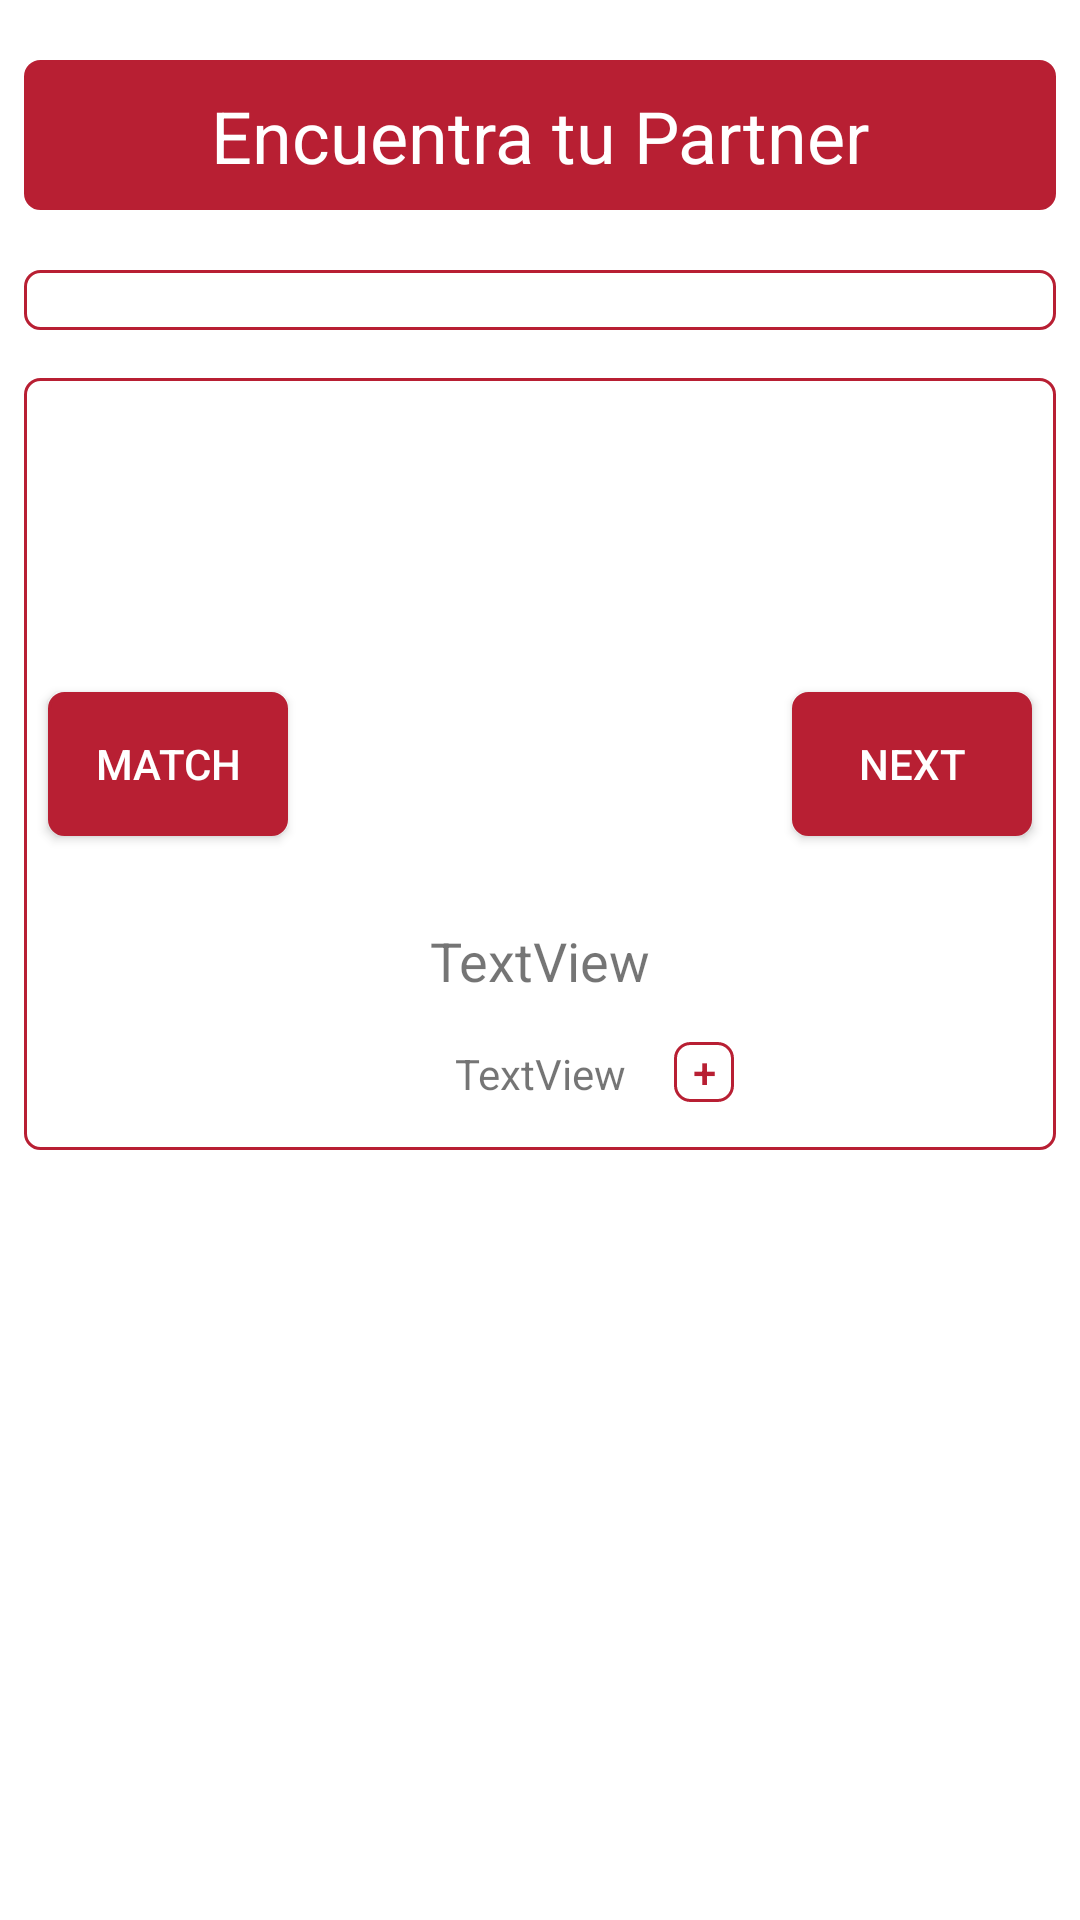

Produce the Android XML layout that renders to this screen, including the resource entries it uses.
<!-- AndroidManifest.xml: application theme AppTheme -->
<!-- res/layout/fragment_home.xml -->
<?xml version="1.0" encoding="utf-8"?>
<android.support.constraint.ConstraintLayout xmlns:android="http://schemas.android.com/apk/res/android"
                                             xmlns:app="http://schemas.android.com/apk/res-auto" xmlns:tools="http://schemas.android.com/tools" android:layout_width="match_parent"
        android:layout_height="match_parent"
        android:background="@color/colorWhite"
    >
    <android.support.v7.widget.RecyclerView
            android:id="@+id/rvInteresesHO"
            android:layout_height="wrap_content"
            android:layout_width="0dp"
            android:layout_marginTop="20dp"
            app:layout_constraintTop_toBottomOf="@+id/constraintLayout2" app:layout_constraintStart_toStartOf="parent"
            android:layout_marginLeft="8dp" android:layout_marginStart="8dp" app:layout_constraintEnd_toEndOf="parent"
            android:layout_marginEnd="8dp" android:layout_marginRight="8dp"
            android:background="@drawable/btn_borner_red" android:paddingLeft="10dp" android:paddingRight="10dp"
            android:paddingBottom="10dp" android:paddingTop="10dp"/>
    <android.support.constraint.ConstraintLayout
            android:layout_width="0dp"
            android:layout_height="50dp" android:layout_marginTop="20dp"
            app:layout_constraintTop_toTopOf="parent" android:layout_marginEnd="8dp" android:layout_marginRight="8dp"
            app:layout_constraintEnd_toEndOf="parent" app:layout_constraintStart_toStartOf="parent"
            android:layout_marginLeft="8dp" android:layout_marginStart="8dp"
            android:background="@drawable/btn_corner_red" android:id="@+id/constraintLayout2">

        <TextView
                android:text="Encuentra tu Partner"
                android:layout_width="wrap_content"
                android:layout_height="wrap_content" android:id="@+id/textView3"
                android:layout_marginBottom="8dp"
                app:layout_constraintBottom_toBottomOf="parent" app:layout_constraintStart_toStartOf="parent"
                android:layout_marginLeft="8dp" android:layout_marginStart="8dp"
                app:layout_constraintEnd_toEndOf="parent" android:layout_marginEnd="8dp"
                android:layout_marginRight="8dp" android:layout_marginTop="8dp"
                app:layout_constraintTop_toTopOf="parent" android:textColor="@color/colorWhite"
                android:textSize="24sp"/>
    </android.support.constraint.ConstraintLayout>

    <android.support.constraint.ConstraintLayout
            android:layout_width="match_parent"
            android:layout_height="wrap_content"
            android:background="@drawable/btn_borner_red"
            app:layout_constraintStart_toStartOf="parent" android:layout_marginLeft="8dp"
            android:layout_marginStart="8dp" app:layout_constraintTop_toBottomOf="@+id/rvInteresesHO"
            app:layout_constraintEnd_toEndOf="parent" android:layout_marginEnd="8dp" android:layout_marginRight="8dp"
            android:layout_marginTop="16dp">

        <ImageView
                android:layout_width="150dp"
                android:layout_height="150dp" app:srcCompat="@drawable/ic_user" android:id="@+id/ivImageUser"
                app:layout_constraintStart_toStartOf="parent"
                android:layout_marginLeft="8dp" android:layout_marginStart="8dp"
                app:layout_constraintEnd_toEndOf="parent" android:layout_marginEnd="8dp"
                android:layout_marginRight="8dp" android:layout_marginTop="16dp"
                app:layout_constraintTop_toTopOf="parent"/>
        <Button
                android:text="+"
                android:layout_width="20dp"
                android:layout_height="20dp" android:id="@+id/btnDetail" android:layout_weight="1"
                android:background="@drawable/btn_borner_red" android:textColor="@color/colorRed"
                app:layout_constraintStart_toEndOf="@+id/txtDescr"
                android:layout_marginStart="16dp" android:layout_marginBottom="16dp"
                app:layout_constraintBottom_toBottomOf="parent"/>
        <Button
                android:text="Match"
                android:layout_width="80dp"
                android:layout_height="wrap_content" android:id="@+id/btnMatch" android:layout_weight="1"
                android:layout_marginTop="8dp"
                app:layout_constraintTop_toTopOf="parent" android:layout_marginBottom="8dp"
                app:layout_constraintBottom_toBottomOf="parent"
                android:background="@drawable/btn_corner_red" android:textColor="@color/colorWhite"
                android:layout_marginStart="8dp" app:layout_constraintStart_toStartOf="parent"
        />
        <Button
                android:text="Next"
                android:layout_width="80dp"
                android:layout_height="wrap_content" android:id="@+id/btnNext" android:layout_weight="1"
                android:layout_marginTop="8dp"
                app:layout_constraintTop_toTopOf="parent" android:layout_marginBottom="8dp"
                app:layout_constraintBottom_toBottomOf="parent" android:layout_marginEnd="8dp"
                app:layout_constraintEnd_toEndOf="parent" android:layout_marginRight="8dp"
                android:background="@drawable/btn_corner_red" android:textColor="@color/colorWhite"/>
        <TextView
                android:text="TextView"
                android:layout_width="wrap_content"
                android:layout_height="wrap_content"
                android:id="@+id/txtName" app:layout_constraintStart_toStartOf="parent"
                android:layout_marginStart="8dp"
                app:layout_constraintEnd_toEndOf="parent" android:layout_marginEnd="8dp"
                app:layout_constraintTop_toBottomOf="@+id/ivImageUser"
                android:layout_marginTop="16dp" android:textSize="18sp"/>
        <TextView
                android:text="TextView"
                android:layout_width="wrap_content"
                android:layout_height="wrap_content"
                android:id="@+id/txtDescr" app:layout_constraintStart_toStartOf="parent"
                android:layout_marginStart="8dp"
                app:layout_constraintEnd_toEndOf="parent" android:layout_marginEnd="8dp"
                android:layout_marginTop="16dp" app:layout_constraintTop_toBottomOf="@+id/txtName"
                android:layout_marginBottom="16dp" app:layout_constraintBottom_toBottomOf="parent"/>

        <TextView
                android:text="TextView"
                android:layout_width="wrap_content"
                android:layout_height="wrap_content"
                android:id="@+id/uid" app:layout_constraintStart_toStartOf="parent"
                android:layout_marginStart="8dp"
                app:layout_constraintEnd_toEndOf="parent" android:layout_marginEnd="8dp"
                android:layout_marginTop="16dp" app:layout_constraintTop_toBottomOf="@+id/txtName"
                android:visibility="gone"
                android:layout_marginBottom="16dp" app:layout_constraintBottom_toBottomOf="parent"/>

    </android.support.constraint.ConstraintLayout>

</android.support.constraint.ConstraintLayout>
<!-- resources referenced by this layout -->
<resources>
  <color name="colorRed">#b81f33</color>
  <color name="colorWhite">#FFFFFF</color>
  <!-- drawable btn_borner_red (drawable) -->
  <?xml version="1.0" encoding="utf-8"?>
  <shape xmlns:android="http://schemas.android.com/apk/res/android" android:shape="rectangle" >
      <corners
              android:radius="5dp"
      />
      <solid
              android:color= "@null"
      />
      <padding
              android:left="0dp"
              android:top="0dp"
              android:right="0dp"
              android:bottom="0dp"
      />
      <size
              android:width="280dp"
              android:height="45dp"
      />
      <stroke
              android:width="1dp"
              android:color="@color/colorRed"
      />
  </shape>
  <!-- drawable btn_corner_red (drawable) -->
  <?xml version="1.0" encoding="utf-8"?>
  <shape xmlns:android="http://schemas.android.com/apk/res/android" android:shape="rectangle" >
      <corners
              android:radius="5dp"
      />
      <solid
              android:color= "@color/colorRed"
      />
      <padding
              android:left="0dp"
              android:top="0dp"
              android:right="0dp"
              android:bottom="0dp"
      />
      <size
              android:width="280dp"
              android:height="45dp"
      />
      <stroke
              android:width="1dp"
              android:color="@color/colorRed"
      />
  </shape>
  <style name="AppTheme" parent="Theme.AppCompat.Light.DarkActionBar">
          
          <item name="colorPrimary">@color/colorPrimary</item>
          <item name="colorPrimaryDark">@color/colorRed</item>
          <item name="colorAccent">@color/colorAccent</item>
      </style>
  <color name="colorPrimary">#000000</color>
  <color name="colorAccent">#D81B60</color>
</resources>
